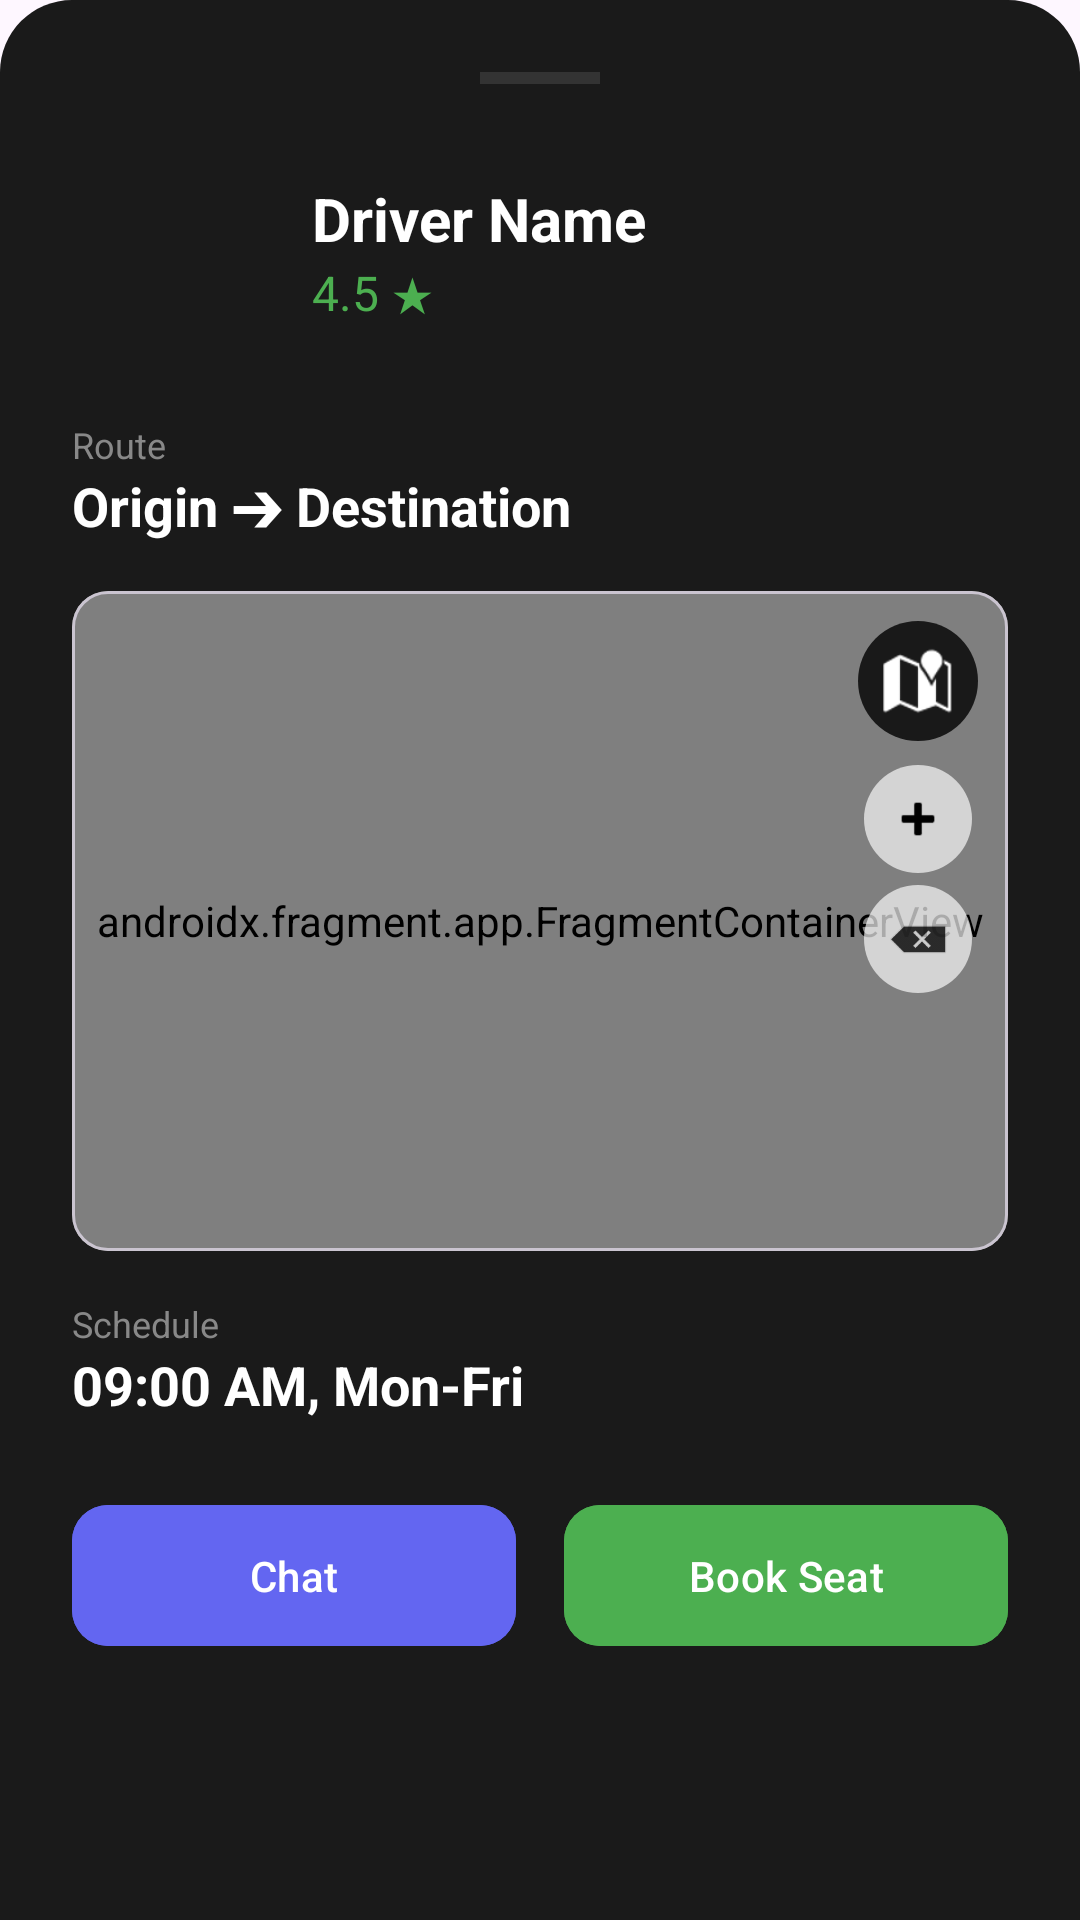

Produce the Android XML layout that renders to this screen, including the resource entries it uses.
<!-- AndroidManifest.xml: application theme Theme.Carpoolproject -->
<!-- res/layout/layout_ride_details_bottom_sheet.xml -->
<?xml version="1.0" encoding="utf-8"?>
<LinearLayout xmlns:android="http://schemas.android.com/apk/res/android"
    xmlns:app="http://schemas.android.com/apk/res-auto"
    android:layout_width="match_parent"
    android:layout_height="wrap_content"
    android:background="@drawable/bottom_sheet_bg"
    android:orientation="vertical"
    android:padding="24dp">

    <View
        android:layout_width="40dp"
        android:layout_height="4dp"
        android:layout_gravity="center_horizontal"
        android:layout_marginBottom="24dp"
        android:background="#333333" />

    <RelativeLayout
        android:layout_width="match_parent"
        android:layout_height="wrap_content"
        android:layout_marginBottom="24dp">

        <com.google.android.material.imageview.ShapeableImageView
            android:id="@+id/ivDetailDriver"
            android:layout_width="64dp"
            android:layout_height="64dp"
            android:scaleType="centerCrop"
            android:src="@drawable/ic_car_2"
            app:shapeAppearanceOverlay="@style/CircleImage" />

        <LinearLayout
            android:layout_width="wrap_content"
            android:layout_height="wrap_content"
            android:layout_centerVertical="true"
            android:layout_marginStart="16dp"
            android:layout_toEndOf="@id/ivDetailDriver"
            android:orientation="vertical">

            <TextView
                android:id="@+id/tvDetailDriverName"
                android:layout_width="wrap_content"
                android:layout_height="wrap_content"
                android:text="Driver Name"
                android:textColor="@color/white"
                android:textSize="20sp"
                android:textStyle="bold" />

            <TextView
                android:id="@+id/tvDetailRating"
                android:layout_width="wrap_content"
                android:layout_height="wrap_content"
                android:text="4.5 ★"
                android:textColor="#4CAF50"
                android:textSize="16sp" />
        </LinearLayout>
    </RelativeLayout>

    <TextView
        android:layout_width="wrap_content"
        android:layout_height="wrap_content"
        android:text="Route"
        android:textColor="#888888"
        android:textSize="12sp" />

    <TextView
        android:id="@+id/tvDetailRoute"
        android:layout_width="wrap_content"
        android:layout_height="wrap_content"
        android:layout_marginBottom="16dp"
        android:text="Origin ➔ Destination"
        android:textColor="@color/white"
        android:textSize="18sp"
        android:textStyle="bold" />

    <com.google.android.material.card.MaterialCardView
        android:layout_width="match_parent"
        android:layout_height="220dp"
        android:layout_marginBottom="16dp"
        app:cardCornerRadius="12dp">
        <RelativeLayout
            android:layout_width="match_parent"
            android:layout_height="match_parent">

            <androidx.fragment.app.FragmentContainerView
                android:id="@+id/mapDetailContainer"
                android:name="com.google.android.gms.maps.SupportMapFragment"
                android:layout_width="match_parent"
                android:layout_height="match_parent" />

            <LinearLayout
                android:layout_width="wrap_content"
                android:layout_height="wrap_content"
                android:layout_alignParentEnd="true"
                android:layout_alignParentTop="true"
                android:layout_margin="10dp"
                android:orientation="vertical"
                android:gravity="center">

                <ImageButton
                    android:id="@+id/btnDetailOpenInMaps"
                    android:layout_width="40dp"
                    android:layout_height="40dp"
                    android:layout_marginBottom="8dp"
                    android:background="@drawable/badge_bg"
                    android:backgroundTint="#CC000000"
                    android:src="@android:drawable/ic_dialog_map"
                    android:padding="8dp"
                    android:scaleType="centerInside"
                    app:tint="@color/white" />

                <ImageButton
                    android:id="@+id/btnDetailZoomIn"
                    android:layout_width="36dp"
                    android:layout_height="36dp"
                    android:layout_marginBottom="4dp"
                    android:background="@drawable/badge_bg"
                    android:backgroundTint="#AAFFFFFF"
                    android:src="@android:drawable/ic_input_add"
                    android:padding="8dp"
                    android:scaleType="centerInside"
                    app:tint="@color/black" />

                <ImageButton
                    android:id="@+id/btnDetailZoomOut"
                    android:layout_width="36dp"
                    android:layout_height="36dp"
                    android:background="@drawable/badge_bg"
                    android:backgroundTint="#AAFFFFFF"
                    android:src="@android:drawable/ic_input_delete"
                    android:padding="8dp"
                    android:scaleType="centerInside"
                    app:tint="@color/black" />
            </LinearLayout>
        </RelativeLayout>
    </com.google.android.material.card.MaterialCardView>

    <TextView
        android:layout_width="wrap_content"
        android:layout_height="wrap_content"
        android:text="Schedule"
        android:textColor="#888888"
        android:textSize="12sp" />

    <TextView
        android:id="@+id/tvDetailSchedule"
        android:layout_width="wrap_content"
        android:layout_height="wrap_content"
        android:layout_marginBottom="24dp"
        android:text="09:00 AM, Mon-Fri"
        android:textColor="@color/white"
        android:textSize="18sp"
        android:textStyle="bold" />

    <LinearLayout
        android:layout_width="match_parent"
        android:layout_height="wrap_content"
        android:orientation="horizontal">

        <com.google.android.material.button.MaterialButton
            android:id="@+id/btnChat"
            android:layout_width="0dp"
            android:layout_height="55dp"
            android:layout_weight="1"
            android:layout_marginEnd="8dp"
            android:backgroundTint="@color/primary_blue"
            android:text="Chat"
            android:textAllCaps="false"
            android:textColor="@color/white"
            app:cornerRadius="12dp" />

        <com.google.android.material.button.MaterialButton
            android:id="@+id/btnBookSeat"
            android:layout_width="0dp"
            android:layout_height="55dp"
            android:layout_weight="1"
            android:layout_marginStart="8dp"
            android:backgroundTint="#4CAF50"
            android:text="Book Seat"
            android:textAllCaps="false"
            android:textColor="@color/white"
            app:cornerRadius="12dp" />
    </LinearLayout>

</LinearLayout>
<!-- resources referenced by this layout -->
<resources>
  <color name="black">#FF000000</color>
  <color name="primary_blue">#6366F1</color>
  <color name="white">#FFFFFFFF</color>
  <!-- drawable badge_bg (drawable) -->
  <?xml version="1.0" encoding="utf-8"?>
  <shape xmlns:android="http://schemas.android.com/apk/res/android">
      <solid android:color="#2E7D32"/>
      <corners android:radius="20dp"/>
  </shape>
  <!-- drawable bottom_sheet_bg (drawable) -->
  <?xml version="1.0" encoding="utf-8"?>
  <shape xmlns:android="http://schemas.android.com/apk/res/android">
      <solid android:color="#1A1A1A"/>
      <corners
          android:topLeftRadius="24dp"
          android:topRightRadius="24dp"/>
  </shape>
  <style name="Theme.Carpoolproject" parent="Base.Theme.Carpoolproject" />
  <style name="Base.Theme.Carpoolproject" parent="Theme.Material3.DayNight.NoActionBar">
      </style>
</resources>
